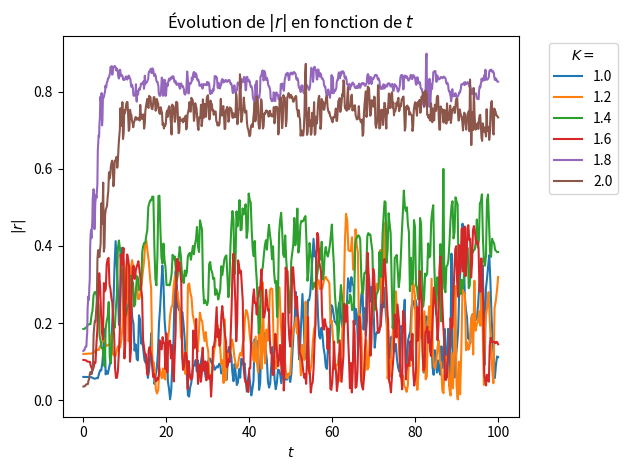

This chart was generated by the following Python code:
import numpy as np
import matplotlib.pyplot as plt
from scipy.integrate import solve_ivp

np.random.seed(40)


class OSCI:
    """
    Représente un système d'oscillateurs.

    Attributs:
    N (int): Le nombre d'oscillateurs.
    K (float): La force de couplage.
    t_n (float): Le temps actuel.
    pulse (ndarray): Les valeurs d'impulsion pour chaque oscillateur.
    omega (ndarray): Les angles de phase des oscillateurs.
    ordre (complex): Le paramètre d'ordre du système.
    abs_list (ndarray): La liste des valeurs absolues du paramètre d'ordre à chaque pas de temps.
    """

    def __init__(self, N, K):
        """
        Initialise la classe OSCI avec les paramètres donnés.

        Paramètres:
        N (int): Le nombre d'oscillateurs.
        K (float): La force de couplage.
        """
        self.N = N
        self.K = K
        self.t_n = 0

        self.pulse = np.random.normal(0, 1, N)
        self.pulse -= np.mean(self.pulse)

        # Attention aux sens physique : dernier termes non tiré selon la distribution
        self.pulse[-1] = - np.sum(self.pulse[:-1])

        self.omega = np.random.uniform(-np.pi, np.pi, N)
        self.ordre = np.sum(np.exp(1j * self.omega)) / self.N

    def KURA(self, t, omega):
        """
        Calcule la dérivée des angles de phase des oscillateurs.

        Paramètres:
        t (float): Le temps actuel.
        omega (ndarray): Les angles de phase actuels des oscillateurs.

        Retourne:
        ndarray: La dérivée des angles de phase des oscillateurs.
        """
        ordre = np.sum(np.exp(1j * omega)) / self.N
        self.abs_list = np.append(self.abs_list, np.abs(ordre))
        omega_dot = self.pulse + self.K * \
            np.abs(ordre) * np.sin(np.angle(ordre) - omega)
        return omega_dot

    def solve(self, tmax, step):
        """
        Résout l'équation différentielle pour la plage de temps donnée.

        Paramètres:
        tmax (float): Le temps maximum à résoudre.
        step (int): Le nombre de pas de temps à utiliser.

        Retourne:
        OdeResult: La solution de l'équation différentielle.
        """
        t = np.linspace(self.t_n, tmax, step)

        self.abs_list = np.empty(0)
        sol = solve_ivp(fun=self.KURA, t_span=(
            self.t_n, tmax), y0=self.omega, t_eval=t)
        self.omega = sol.y[:, -1]
        self.ordre = np.sum(np.exp(1j * self.omega)) / self.N
        self.t_n += t[-1]

        return sol

    def get_abs_ordre(self):
        """
        Retourne la liste des valeurs absolues du paramètre d'ordre à chaque pas de temps.

        Retourne:
        ndarray: La liste des valeurs absolues du paramètre d'ordre.
        """
        return self.abs_list


for k in np.linspace(1, 2, 6):
    oscis = OSCI(100, k)
    sol = oscis.solve(100, 201)
    tmp = oscis.get_abs_ordre()
    plt.plot(np.linspace(0, 100, len(tmp)), tmp, label=f'{k}')

plt.xlabel(r'$t$')
plt.ylabel(r'$|r|$')
plt.legend(title=r'$K =$', bbox_to_anchor=(1.05, 1), loc='upper left')
plt.title(r'Évolution de $|r|$ en fonction de $t$')
plt.tight_layout()
plt.savefig('kura4.pdf')
plt.show()
